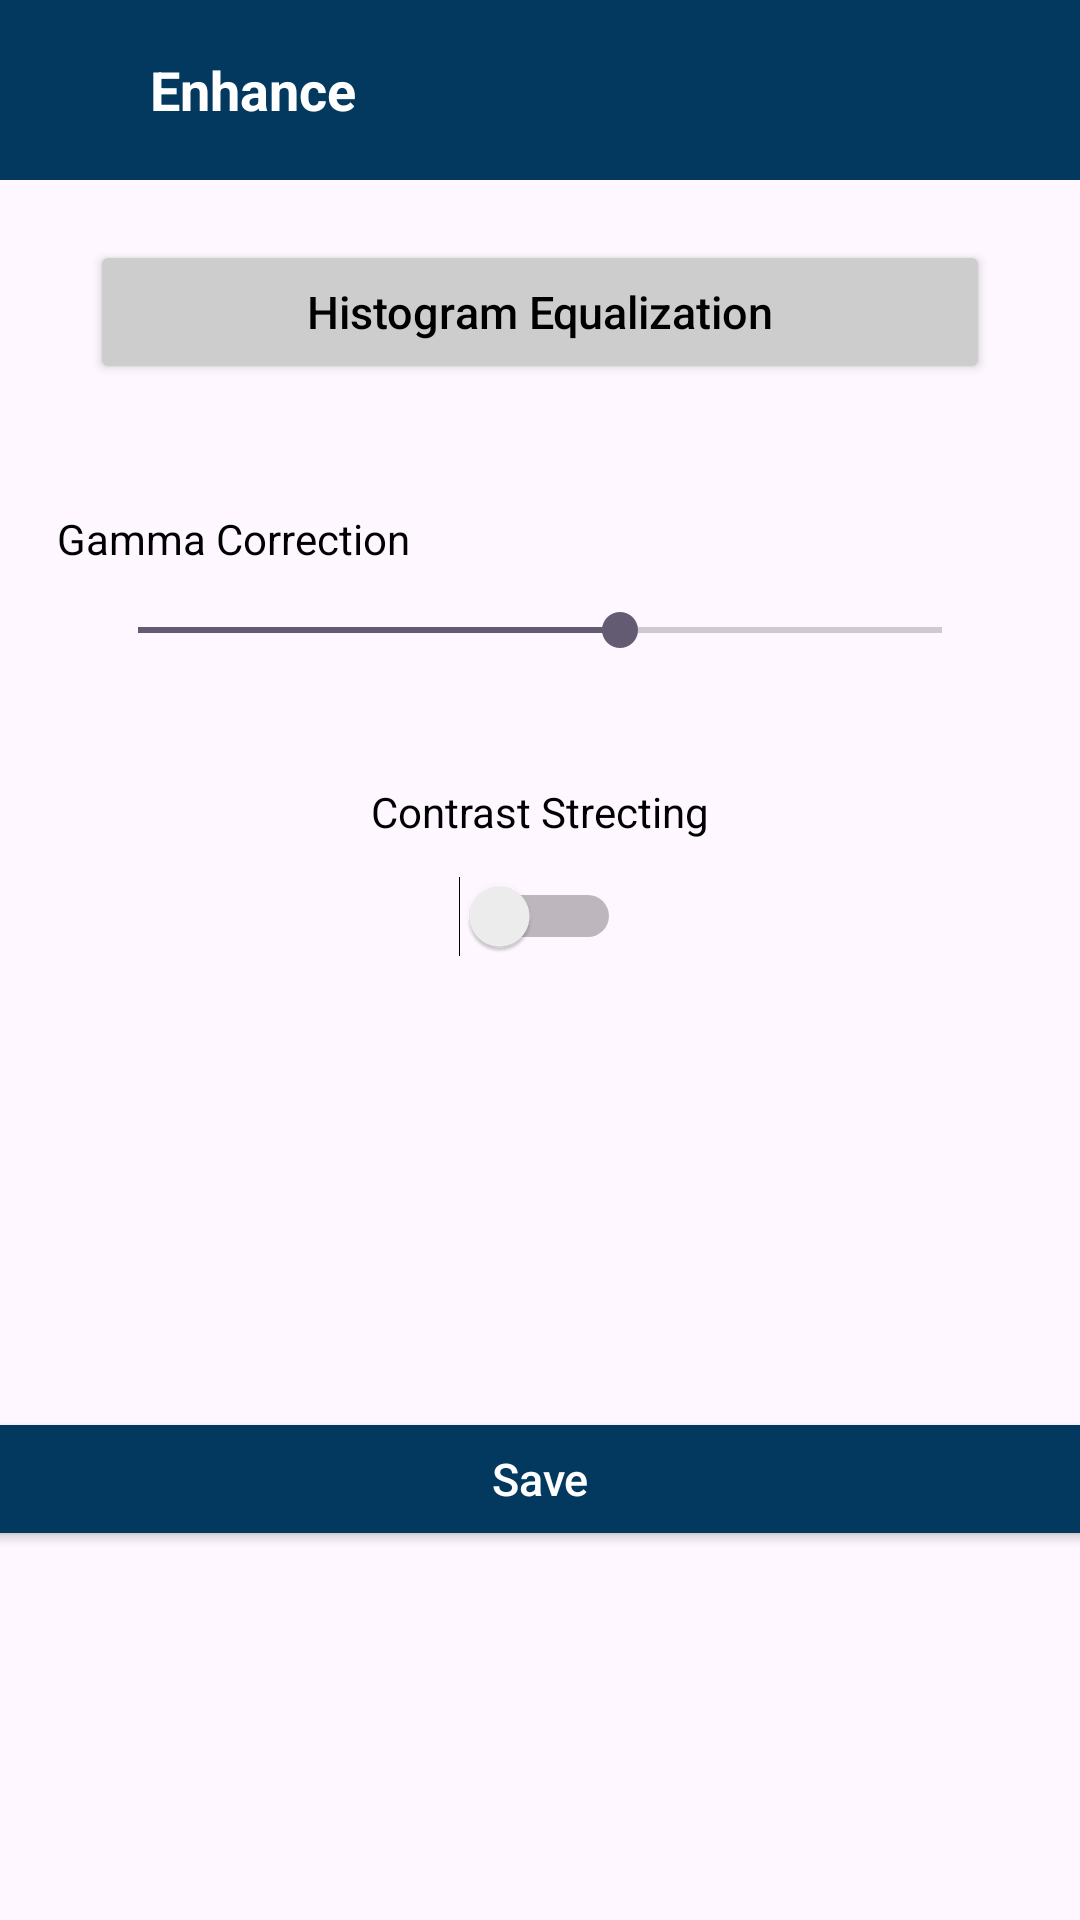

The Android layout XML behind this screen, and the referenced resources:
<!-- AndroidManifest.xml: application theme Theme.MiniProjectImageAI -->
<!-- res/layout/activity_enhance_image.xml -->
<?xml version="1.0" encoding="utf-8"?>
<LinearLayout xmlns:android="http://schemas.android.com/apk/res/android"
    android:layout_width="match_parent"
    android:layout_height="match_parent"
    android:orientation="vertical">

    <LinearLayout
        android:layout_width="match_parent"
        android:layout_height="wrap_content"
        android:gravity="center_vertical"
        android:orientation="horizontal"
        android:background="@drawable/rectangle_43_shape">

        <LinearLayout
            android:id="@+id/enhancebacklayout"
            android:layout_width="50dp"
            android:layout_height="60dp"
            android:clickable="true">
            
            <ImageView
                android:id="@+id/editbackview"
                android:layout_width="32.38dp"
                android:layout_height="32.38dp"
                android:layout_marginStart="7dp"
                android:layout_marginTop="12.31dp"
                android:src="@drawable/back"/>

        </LinearLayout>


            <TextView
                android:layout_width="wrap_content"
                android:layout_height="wrap_content"
                android:text="Enhance"
                android:textSize="18sp"
                android:textColor="@android:color/white"
                android:textStyle="bold"  />

    </LinearLayout>
    <ScrollView
        android:layout_width="match_parent"
        android:layout_height="wrap_content">
        <LinearLayout
            android:layout_width="match_parent"
            android:layout_height="wrap_content"
            android:orientation="vertical"
            android:gravity="center">

            <Button
                android:id="@+id/Histogrambtn"
                android:layout_width="300dp"
                android:layout_height="wrap_content"
                android:layout_marginTop="20dp"
                android:backgroundTint="@color/gray"
                android:text="Histogram Equalization"
                android:textSize="15dp"
                android:padding="12dp"
                android:textColor="@android:color/black"
                android:textAllCaps="false" />




            <TextView
                android:layout_width="wrap_content"
                android:layout_height="wrap_content"
                android:layout_marginTop="30dp"
                android:layout_marginEnd="102dp"
                android:backgroundTint="@color/gray"
                android:text="Gamma Correction"
                android:textSize="14dp"
                android:padding="12dp"
                android:textColor="@android:color/black"
                android:textAllCaps="false" />

            <SeekBar
                android:id="@+id/gammaslider"
                android:layout_width="300sp"
                android:layout_height="wrap_content"
                android:max="100"
                android:progress="60"/>

            <TextView
                android:layout_width="wrap_content"
                android:layout_height="wrap_content"
                android:layout_marginTop="30dp"

                android:backgroundTint="@color/gray"
                android:text="Contrast Strecting"
                android:textSize="14dp"
                android:padding="12dp"
                android:textColor="@android:color/black"
                android:textAllCaps="false" />

            <Switch
                android:id="@+id/contrastswitch"
                android:layout_width="wrap_content"
                android:layout_height="wrap_content"/>

            <Button
                android:id="@+id/enhancesavebtn"
                android:layout_width="400dp"
                android:layout_height="wrap_content"
                android:layout_marginTop="150dp"
                android:backgroundTint="@color/rectangle_43_color"
                android:text="Save"
                android:textSize="15dp"
                android:padding="12dp"
                android:textColor="@android:color/white"
                android:textAllCaps="false"/>
        </LinearLayout>

    </ScrollView>
</LinearLayout>
<!-- resources referenced by this layout -->
<resources>
  <color name="gray">#CDCDCD</color>
  <color name="rectangle_43_color">#03395F</color>
  <!-- drawable rectangle_43_shape (drawable-nodpi) -->
  <?xml version="1.0" encoding="utf-8"?>
  <shape xmlns:android="http://schemas.android.com/apk/res/android"
  	android:shape="rectangle" >
  	<solid android:color="@color/rectangle_45_color" />
  </shape>
  <style name="Theme.MiniProjectImageAI" parent="Base.Theme.MiniProjectImageAI" />
  <color name="rectangle_45_color">#03395F</color>
  <style name="Base.Theme.MiniProjectImageAI" parent="Theme.Material3.DayNight.NoActionBar">
          
          
      </style>
</resources>
